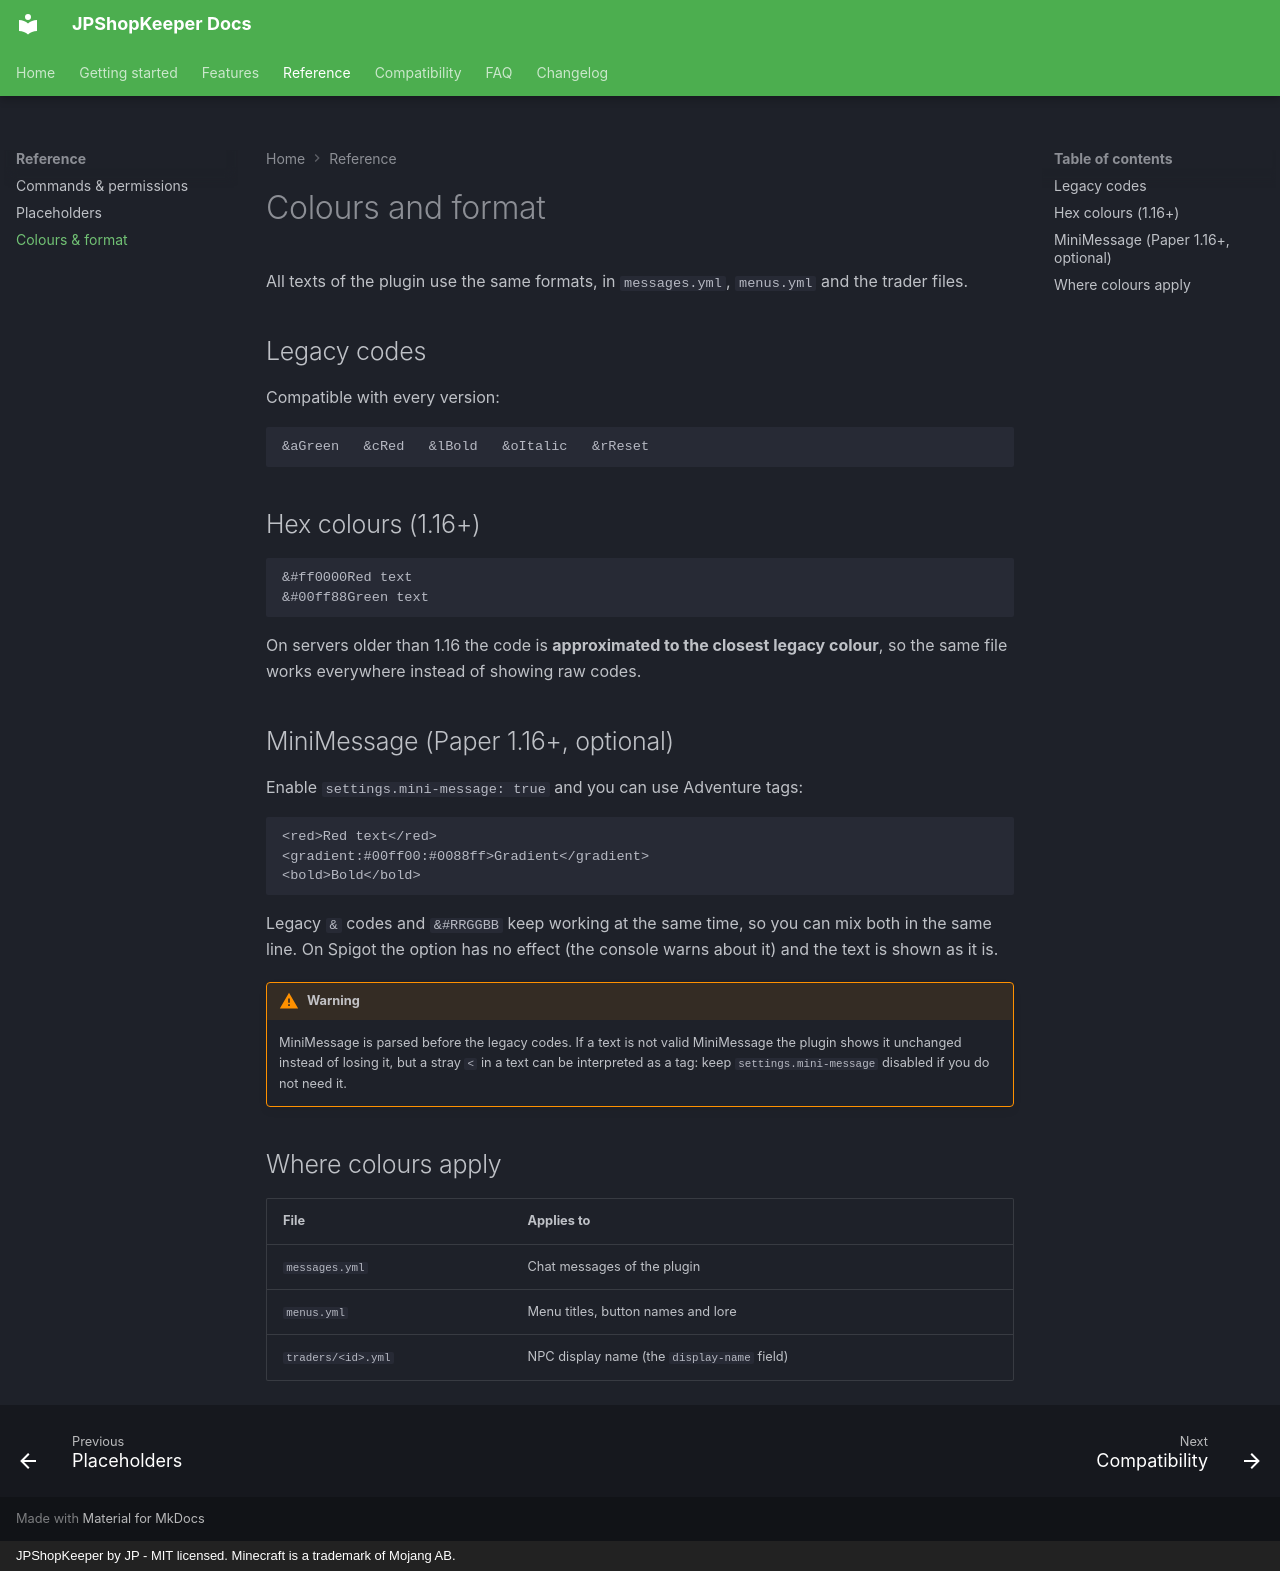

repository: Nameeees/JPShopKeeper · page: reference/colours/index.html · generator: mkdocs · copyright: JPShopKeeper by JP - MIT licensed. Minecraft is a trademark of Mojang AB.

# Colours and format

All texts of the plugin use the same formats, in `messages.yml`, `menus.yml` and
the trader files.

## Legacy codes

Compatible with every version:

```
&aGreen   &cRed   &lBold   &oItalic   &rReset
```

## Hex colours (1.16+)

```
&#ff0000Red text
&#00ff88Green text
```

On servers older than 1.16 the code is **approximated to the closest legacy
colour**, so the same file works everywhere instead of showing raw codes.

## MiniMessage (Paper 1.16+, optional)

Enable `settings.mini-message: true` and you can use Adventure tags:

```
<red>Red text</red>
<gradient:#00ff00:#0088ff>Gradient</gradient>
<bold>Bold</bold>
```

Legacy `&` codes and `&#RRGGBB` keep working at the same time, so you can mix
both in the same line. On Spigot the option has no effect (the console warns
about it) and the text is shown as it is.

!!! warning
    MiniMessage is parsed before the legacy codes. If a text is not valid
    MiniMessage the plugin shows it unchanged instead of losing it, but a stray
    `<` in a text can be interpreted as a tag: keep `settings.mini-message`
    disabled if you do not need it.

## Where colours apply

| File | Applies to |
| --- | --- |
| `messages.yml` | Chat messages of the plugin |
| `menus.yml` | Menu titles, button names and lore |
| `traders/<id>.yml` | NPC display name (the `display-name` field) |
